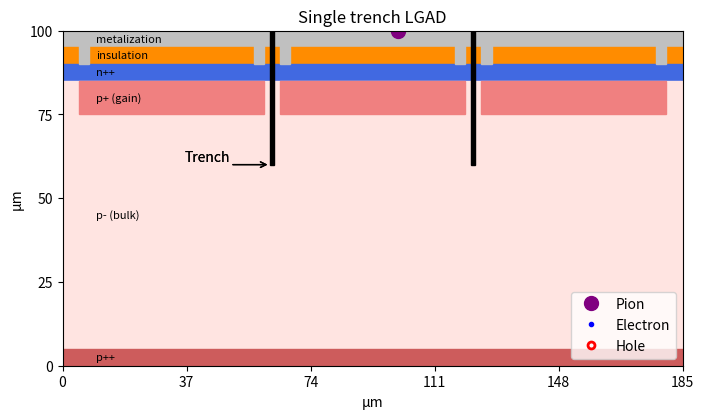

This chart was generated by the following Python code: (Note: this script raises an exception after producing the figure.)
#! /usr/bin/python3
# -*- coding: utf-8 -*-
# Author: Trey Grijalva

import numpy as np
import matplotlib.pyplot as plt
import matplotlib.patches as patches
from matplotlib.animation import FuncAnimation, PillowWriter
import time



# Save the animation as a GIF in the folder
filePath = '/home/<user>/Desktop/school/thesisStuff/TI-LGAD_animation/'


# Graphics params
numFrames = 100 #was 1000
fps = 10
labelIndent = 10 #μm, indent for the layer labels so they sit in what they label
trenchLabelX = 50
trenchLabelY = 60

# particle coloring
pionColor = 'purple'
electronColor = 'blue'
holeColor = 'red'

## doping layer colors
metalizationColor = "silver"
insulationColor = "darkorange"
nPlusPlusColor = "royalblue"
pPlusPlusColor = "indianred"
pPlusGainColor = "lightcoral"
pBulkColor = "mistyrose"


# 'Sim' parameters
n_dots = 15 # number of electrons and holes to animate
avalancheDots = 5 # number of avalanche dots to animate
dotVelocity = 0.6 # the drift velocity for e- in the bulk
gainVelocityCoeff = 2 # multiplies the dotVelocity when the electron hits the gain region
holeVelocityCoeff = 0.3 #how much slower the holes go
thick = 100 # penetration depth AND sensor thickness
width = 185 #3 px wide + 5 in-between +5 on each side
pxPitch = 55 #μm, distance from center of one pixel to the next
pixelGap = 5 #μm

# Trench parameters
numTrenches = 1 #single or double, your choice
trenchDepth = 40 #μm
trenchWidth = 1 #μm
trenchColor = "black"

## doping layer thicknesses.
## layers in order from sensor 'backside' to sensor 'frontside' except for the bulk, since that requires p++ thickness apriori
metalizationLayer = 5 #μm, thickness of the metalization layer
metalizationContactLayer = 10 #μm, thickness of the metalization contact "layer' that extends to the n++ layer
metalizationContactWidth = 3 #μm, width of the metalization contact
insulationLayer = 5 #μm, thickness of the insulation layer
nPlusPlusLayer = 5 #μm, thickness of the n++ layer
pPlusGainLayer = 10 #μm, thickness of the p+ layer
pPlusGainWidth = 35 #μm, width of the p+ gain implant
pPlusPlusLayer = 5 #μm, thickness of the p++ layer
pBulkLayer = int(thick - (pPlusPlusLayer + pPlusGainLayer + nPlusPlusLayer)) #μm, whatever's leftover after the other layers fill the 100μm




# Record the start time using perf_counter
start_time = time.perf_counter()

# Create a figure and axis
fig, ax = plt.subplots()
fig.set_size_inches(8, 6)  # Set figure size in inches

# Set axis limits
ax.set_xlim(0, width)
ax.set_ylim(0, thick)

# set axis labels and ticks to physical units
ax.set_xlabel("\xB5m")
ax.set_ylabel("\xB5m")
ax.set_xticks(np.linspace(0, width, 6))
ax.set_yticks(np.linspace(0, thick, 5))
ax.set_aspect('equal')


# Adding a rectangular border
border = patches.Rectangle((0, 0), width, thick, linewidth=2, edgecolor='black', facecolor='none')
ax.add_patch(border)


# Drawing basic layers
ax.add_patch(patches.Rectangle((0, thick-metalizationLayer), width, metalizationLayer, color=metalizationColor))
ax.add_patch(patches.Rectangle((0, thick-(metalizationLayer+insulationLayer)), width, insulationLayer, color=insulationColor))
ax.add_patch(patches.Rectangle((0, thick-(metalizationLayer+insulationLayer+nPlusPlusLayer)), width, nPlusPlusLayer, color=nPlusPlusColor))
ax.add_patch(patches.Rectangle((0, thick-(metalizationLayer+insulationLayer+nPlusPlusLayer+pBulkLayer)), width, pBulkLayer, color=pBulkColor))

# Calculate the y spacing
ySpacePgain = thick-(metalizationLayer+insulationLayer+nPlusPlusLayer+pPlusGainLayer)

# 3 pixel drawing loop
for pixNum in range(3):

    # Calculate left edge of the current p+ implant
    implantX = 5 + pixNum * (5 + pxPitch)

    # Contact on left side of implant
    contactLeftX = implantX
    ax.add_patch(patches.Rectangle((contactLeftX, thick - metalizationContactLayer), metalizationContactWidth, metalizationContactLayer, color=metalizationColor))

    # Contact on right side of implant
    contactRightX = implantX + pxPitch - metalizationContactWidth
    ax.add_patch(patches.Rectangle((contactRightX, thick - metalizationContactLayer), metalizationContactWidth, metalizationContactLayer, color=metalizationColor))

    # Add the p+ gain implant
    ax.add_patch(patches.Rectangle((implantX, ySpacePgain), pxPitch, pPlusGainLayer, color=pPlusGainColor))

    # Add trench in every gap (i.e., after every implant except the last)
    if numTrenches == 1 and pixNum < 2:
        # naming and titling
        fileName = f"{filePath}1TR-LGAD.gif"
        plt.title("Single trench LGAD")
        ax.annotate("Trench", xy=(trenchLabelX, trenchLabelY), fontsize=10, ha='right', va='bottom', color='black')
        ax.annotate("", xy=(trenchLabelX+12, trenchLabelY), xytext=(trenchLabelX, trenchLabelY), arrowprops=dict(arrowstyle="->", color='black'))

        # Position the trench in the center of the 5μm gap between implants
        trenchX = implantX + pxPitch + (pixelGap - trenchWidth) / 2
        ax.add_patch(patches.Rectangle((trenchX, thick - trenchDepth), trenchWidth, trenchDepth, color=trenchColor))
        # 5μm sauce: https://indico.cern.ch/event/855994/contributions/3637012/attachments/1947013/3230442/RD50_19_11_Pater.pdf
        # and https://www.mdpi.com/sensors/sensors-23-06225/article_deploy/html/images/sensors-23-06225-g001.png
    
    elif numTrenches == 2 and pixNum < 2:
        fileName = f"{filePath}2TR-LGAD.gif"
        plt.title("Double trench LGAD")
        ax.annotate("Trenches", xy=(trenchLabelX, trenchLabelY), fontsize=10, ha='right', va='bottom', color='black')
        ax.annotate("", xy=(trenchLabelX+11, trenchLabelY), xytext=(trenchLabelX, trenchLabelY), arrowprops=dict(arrowstyle="->", color='black'))
        gapStartX = implantX + pxPitch  # Start of the 5μm gap
        trench1X = gapStartX + 1  # First trench 1 μm into the gap
        trench2X = trench1X + trenchWidth + 1  # Second trench after 1 μm spacing
        ax.add_patch(patches.Rectangle((trench1X, thick - trenchDepth), trenchWidth, trenchDepth, color=trenchColor))
        ax.add_patch(patches.Rectangle((trench2X, thick - trenchDepth), trenchWidth, trenchDepth, color=trenchColor))


#add the p++ as the bottom layer
ax.add_patch(patches.Rectangle((0, thick-(metalizationLayer+insulationLayer+pPlusGainLayer+pBulkLayer)), width, pPlusPlusLayer, color=pPlusPlusColor))


## doping layer labeling
ax.annotate("metalization", xy=(labelIndent, thick-metalizationLayer/2), color="k", fontsize=8, ha='left', va='center')
ax.annotate('insulation', xy=(labelIndent, thick-(metalizationLayer+insulationLayer/2)), color='black', fontsize=8, ha='left', va='center')
ax.annotate('n++', xy=(labelIndent, thick-(metalizationLayer+insulationLayer+nPlusPlusLayer/2)), color='black', fontsize=8, ha='left', va='center')
ax.annotate('p+ (gain)', xy=(labelIndent, thick-(metalizationLayer+insulationLayer+nPlusPlusLayer+pPlusGainLayer/2)), color='black', fontsize=8, ha='left', va='center')
ax.annotate('p- (bulk)', xy=(labelIndent, thick-(metalizationLayer+insulationLayer+nPlusPlusLayer+pBulkLayer/2)), color='black', fontsize=8, ha='left', va='center')
ax.annotate('p++', xy=(labelIndent, thick-(metalizationLayer+insulationLayer+nPlusPlusLayer+pBulkLayer+pPlusPlusLayer/2)), color='black', fontsize=8, ha='left', va='center')



# Initialize the purple dot at starting position
pion, = ax.plot([], [], 'o', color=pionColor, markersize=10)

# Initialize the e- (using Line2D objects)
dotse = [ax.plot([], [], 'o', color=electronColor, markersize=3)[0] for _ in range(n_dots)]
# now the holes
dotsh = [ax.plot([], [], 'o', markersize=5, markerfacecolor='none', markeredgewidth=2, markeredgecolor=holeColor)[0] for _ in range(n_dots)]

# ski patrol
has_avalanched = [False] * n_dots  # Track whether each electron has avalanched

# Avalanche storage
av_x_e, av_y_e = [], []  # electrons
av_x_h, av_y_h = [], []  # holes

# Initialize the avalanche dots for electrons and holes
av_dots_e = [ax.plot([], [], 'o', color=electronColor, markersize=3)[0] for _ in range(avalancheDots)]
av_dots_h = [ax.plot([], [], 'o', markersize=5, markerfacecolor='none', markeredgewidth=2, markeredgecolor=holeColor)[0] for _ in range(n_dots)]


# Randomly initialize starting positions and velocities for the dots
y_pose = np.random.uniform(low=10, high=(thick-10), size=(n_dots))
x_pose = 100-(thick-y_pose)*0.15-0.2
y_posh = y_pose*1
x_posh = 100-(thick-y_posh)*0.15+0.2

# Thresholds where particles should be removed, the n++ and p++ layers
nPlusPlusTop = thick - (metalizationLayer + insulationLayer + nPlusPlusLayer/2)  # middle of n++ layer
pPlusPlusBottom = thick - (metalizationLayer + insulationLayer + nPlusPlusLayer + pBulkLayer + pPlusPlusLayer/2)  # middle of p++ layer

# add a legend for the different particles
ax.legend([pion, dotse[0], dotsh[0]], ['Pion', 'Electron', 'Hole'], loc='lower right')

# Initialize the line for the pion's trail
line, = ax.plot([], [], lw=2, color=pionColor)

# Lists to store the dot's path (history of positions)
x_data, y_data = [], []

# defining gain region par particle acceleration
pPlusGainTop = thick - (metalizationLayer + insulationLayer + nPlusPlusLayer)
pPlusGainBottom = pPlusGainTop - pPlusGainLayer


# Function to update the position of the purple dot
def update(frame):
    x = 100 - frame * 3  # Move the dot horizontally
    y = thick - frame * 20  # Move the dot vertically
    x_data.append(x)
    y_data.append(y)
    pion.set_data([x], [y])
    line.set_data(x_data, y_data)

    if frame < 5:
        for i in range(n_dots):
            dotse[i].set_data([1000], [1000])  # hide electrons
            dotsh[i].set_data([1000], [1000])  # hide holes
    else:
        for i in range(n_dots):
            # Determine if electron is in the p+ gain layer
            if pPlusGainBottom <= y_pose[i] <= pPlusGainTop:
                velocity_e = gainVelocityCoeff * dotVelocity  # faster drift in gain layer
            else:
                velocity_e = dotVelocity  # normal drift elsewhere

            # Update electron position
            y_pose[i] += velocity_e

            if y_pose[i] > nPlusPlusTop:
                dotse[i].set_data([1000], [1000])  # remove electron
            else:
                dotse[i].set_data([x_pose[i]], [y_pose[i]])

            # Update hole
            y_posh[i] -= (dotVelocity*holeVelocityCoeff)  # holes drift slower
            if y_posh[i] < pPlusPlusBottom:
                dotsh[i].set_data([1000], [1000])  # remove hole
            else:
                dotsh[i].set_data([x_posh[i]], [y_posh[i]])

            # Avalanche generation when entering gain layer
            if (pPlusGainBottom <= y_pose[i] <= pPlusGainTop) and not has_avalanched[i]:
                n_spawns = np.random.randint(1, (avalancheDots+1))
                for _ in range(n_spawns):
                    av_x_e.append(x_pose[i] + np.random.uniform(-1, 1))
                    av_y_e.append(y_pose[i] + np.random.uniform(-1, 1))
                    av_x_h.append(x_pose[i] + np.random.uniform(-1, 1))
                    av_y_h.append(y_pose[i] + np.random.uniform(-1, 1))
                has_avalanched[i] = True


        # Animate avalanche electrons
        for idx, dot in enumerate(av_dots_e):
            if idx < len(av_x_e):
                av_y_e[idx] += gainVelocityCoeff * dotVelocity  # faster drift in gain layer
                if av_y_e[idx] > nPlusPlusTop:
                    dot.set_data([1000], [1000])
                else:
                    dot.set_data([av_x_e[idx]], [av_y_e[idx]])
            else:
                dot.set_data([1000], [1000])

        # Animate avalanche holes
        for idx, dot in enumerate(av_dots_h):
            if idx < len(av_x_h):
                av_y_h[idx] -= (dotVelocity*holeVelocityCoeff)  # holes drift slower
                if av_y_h[idx] < pPlusPlusBottom:
                    dot.set_data([1000], [1000])
                else:
                    dot.set_data([av_x_h[idx]], [av_y_h[idx]])
            else:
                dot.set_data([1000], [1000])


    return pion, line, *dotse, *dotsh, *av_dots_e, *av_dots_h



# Create the animation
ani = FuncAnimation(fig, update, frames=np.arange(numFrames), blit=True)
ani.save(fileName, writer=PillowWriter(fps=fps))

# Record the end time using perf_counter
end_time = time.perf_counter()

# Calculate the time elapsed making and saving the animation
elapsed_time = end_time - start_time
print(f"Execution time: {elapsed_time:.5f} seconds")